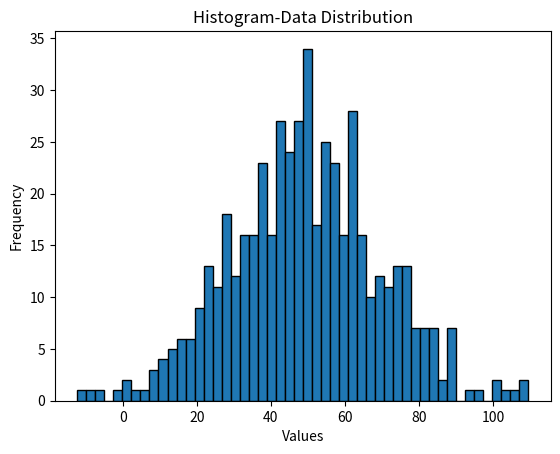

The script that saved this image:
import numpy as np
import matplotlib.pyplot as plt

data_distribution=np.random.normal(loc=50,scale=20,size=500)
plt.hist(data_distribution,bins=50,edgecolor='black')
plt.title("Histogram-Data Distribution")
plt.xlabel("Values")
plt.ylabel("Frequency")
plt.show()
